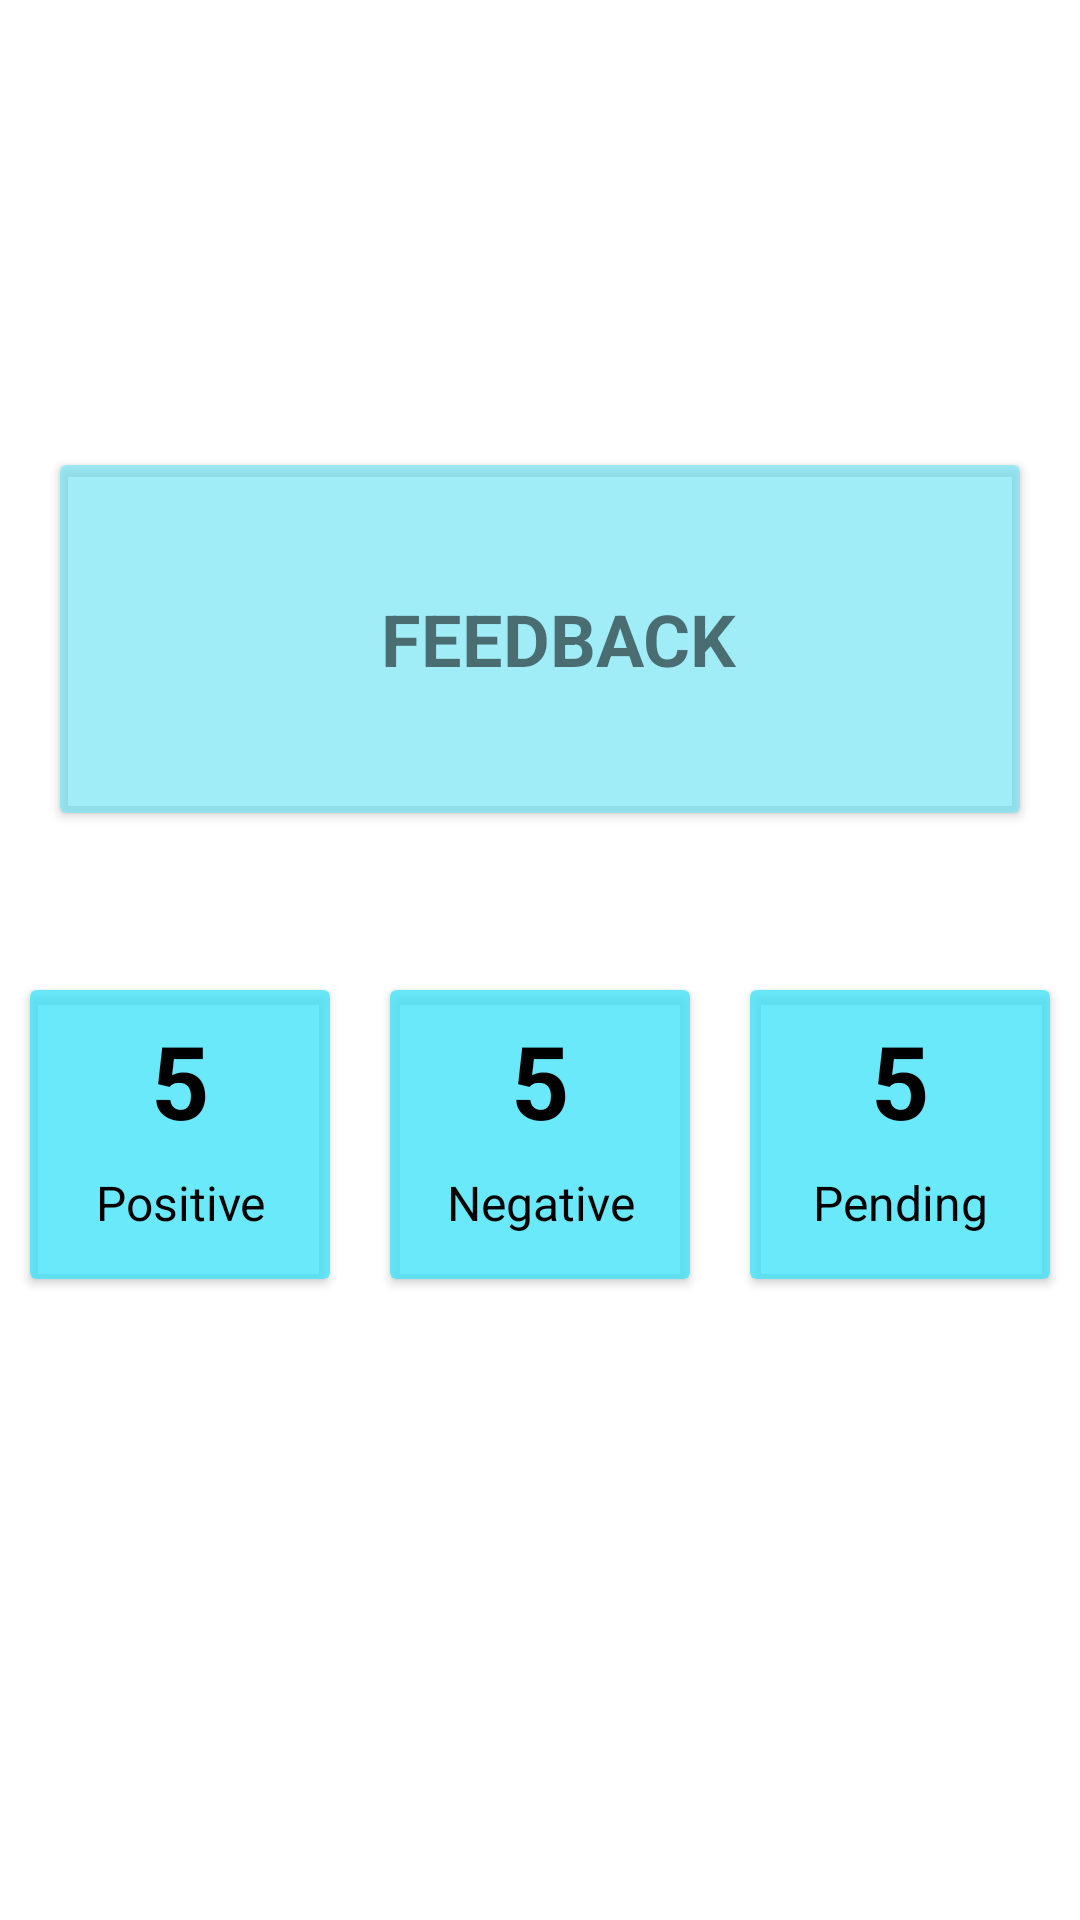

The Android layout XML behind this screen, and the referenced resources:
<!-- AndroidManifest.xml: application theme Theme.SmartComplain -->
<!-- res/layout/activity_feedback.xml -->
<?xml version="1.0" encoding="utf-8"?>
<LinearLayout xmlns:android="http://schemas.android.com/apk/res/android"
    xmlns:app="http://schemas.android.com/apk/res-auto"
    xmlns:tools="http://schemas.android.com/tools"
    android:layout_width="match_parent"
    android:layout_height="match_parent"
    android:orientation="vertical"
    android:weightSum="5"
    tools:context=".Feedback">

    <TextView
        android:id="@+id/textView30"
        android:layout_width="match_parent"
        android:layout_height="wrap_content"
        android:layout_weight="1" />

    <androidx.cardview.widget.CardView
        android:id="@+id/card1"
        android:layout_width="match_parent"
        android:layout_height="0dp"
        android:layout_margin="20dp"
        android:layout_weight="1"
        app:cardBackgroundColor="#A870E4F3">

        <TextView
            android:id="@+id/textView29"
            android:layout_width="wrap_content"
            android:layout_height="wrap_content"
            android:layout_gravity="center"
            android:drawableLeft="@drawable/ic_baseline_app_registration_24"
            android:gravity="center"
            android:text="  FEEDBACK"
            android:textSize="24sp"
            android:textStyle="bold" />
    </androidx.cardview.widget.CardView>

    <TextView
        android:id="@+id/textView14"
        android:layout_width="match_parent"
        android:layout_height="0dp"
        android:layout_weight="0.25" /><![CDATA[

    >
    ]]>

    <LinearLayout
        android:layout_width="match_parent"
        android:layout_height="0dp"
        android:layout_weight="1"
        android:orientation="horizontal"
        android:weightSum="3">

        <androidx.cardview.widget.CardView
            android:id="@+id/c1"
            android:layout_width="match_parent"
            android:layout_height="match_parent"
            android:layout_margin="10dp"
            android:layout_weight="1"
            app:cardBackgroundColor="#C43DE3F8">

            <LinearLayout
                android:layout_width="match_parent"
                android:layout_height="match_parent"
                android:orientation="vertical"
                android:weightSum="2">

                <TextView
                    android:id="@+id/textView24"
                    android:layout_width="match_parent"
                    android:layout_height="0dp"
                    android:layout_weight="1.25"
                    android:gravity="center"
                    android:text="5"
                    android:textColor="@color/black"
                    android:textSize="34sp"
                    android:textStyle="bold" />

                <TextView
                    android:id="@+id/textView23"
                    android:layout_width="match_parent"
                    android:layout_height="0dp"
                    android:layout_weight="0.75"
                    android:gravity="center|top"
                    android:text="Positive"
                    android:textColor="@color/black"
                    android:textSize="16sp" />
            </LinearLayout>
        </androidx.cardview.widget.CardView>

        <androidx.cardview.widget.CardView
            android:id="@+id/c2"
            android:layout_width="match_parent"
            android:layout_height="match_parent"
            android:layout_margin="10dp"
            android:layout_weight="1"
            app:cardBackgroundColor="#C43DE3F8">

            <LinearLayout
                android:layout_width="match_parent"
                android:layout_height="match_parent"
                android:orientation="vertical"
                android:weightSum="2">

                <TextView
                    android:id="@+id/textView25"
                    android:layout_width="match_parent"
                    android:layout_height="0dp"
                    android:layout_weight="1.25"
                    android:gravity="center"
                    android:text="5"
                    android:textColor="@color/black"
                    android:textSize="34sp"
                    android:textStyle="bold" />

                <TextView
                    android:id="@+id/textView26"
                    android:layout_width="match_parent"
                    android:layout_height="0dp"
                    android:layout_weight="0.75"
                    android:gravity="center|top"
                    android:text="Negative"
                    android:textColor="@color/black"
                    android:textSize="16sp" />
            </LinearLayout>

        </androidx.cardview.widget.CardView>

        <androidx.cardview.widget.CardView
            android:id="@+id/c3"
            android:layout_width="match_parent"
            android:layout_height="match_parent"
            android:layout_margin="10dp"
            android:layout_weight="1"
            app:cardBackgroundColor="#C43DE3F8">

            <LinearLayout
                android:layout_width="match_parent"
                android:layout_height="match_parent"
                android:orientation="vertical"
                android:weightSum="2">

                <TextView
                    android:id="@+id/textView27"
                    android:layout_width="match_parent"
                    android:layout_height="0dp"
                    android:layout_weight="1.25"
                    android:gravity="center"
                    android:text="5"
                    android:textColor="@color/black"
                    android:textSize="34sp"
                    android:textStyle="bold" />

                <TextView
                    android:id="@+id/textView28"
                    android:layout_width="match_parent"
                    android:layout_height="0dp"
                    android:layout_weight="0.75"
                    android:gravity="center|top"
                    android:text="Pending"
                    android:textColor="@color/black"
                    android:textSize="16sp" />
            </LinearLayout>

        </androidx.cardview.widget.CardView>
    </LinearLayout>

    <TextView
        android:id="@+id/textView17"
        android:layout_width="match_parent"
        android:layout_height="0dp"
        android:layout_weight="0.75" />

</LinearLayout>
<!-- resources referenced by this layout -->
<resources>
  <style name="Theme.SmartComplain" parent="Theme.MaterialComponents.DayNight.DarkActionBar">
          
          <item name="colorPrimary">#3DE3F8</item>
          <item name="colorPrimaryVariant">#3DE3F8</item>
          <item name="colorOnPrimary">@color/white</item>
          
          <item name="colorSecondary">@color/teal_200</item>
          <item name="colorSecondaryVariant">@color/teal_700</item>
          <item name="colorOnSecondary">@color/black</item>
          
          <item name="android:statusBarColor" tools:targetApi="l">?attr/colorPrimaryVariant</item>
          
      </style>
  <!-- not gathered from this repository: default colours our renderer supplied (Android Studio template values) -->
  <color name="teal_200">#FF03DAC5</color>
  <color name="teal_700">#FF018786</color>
  <color name="black">#FF000000</color>
  <color name="white">#FFFFFFFF</color>
</resources>
